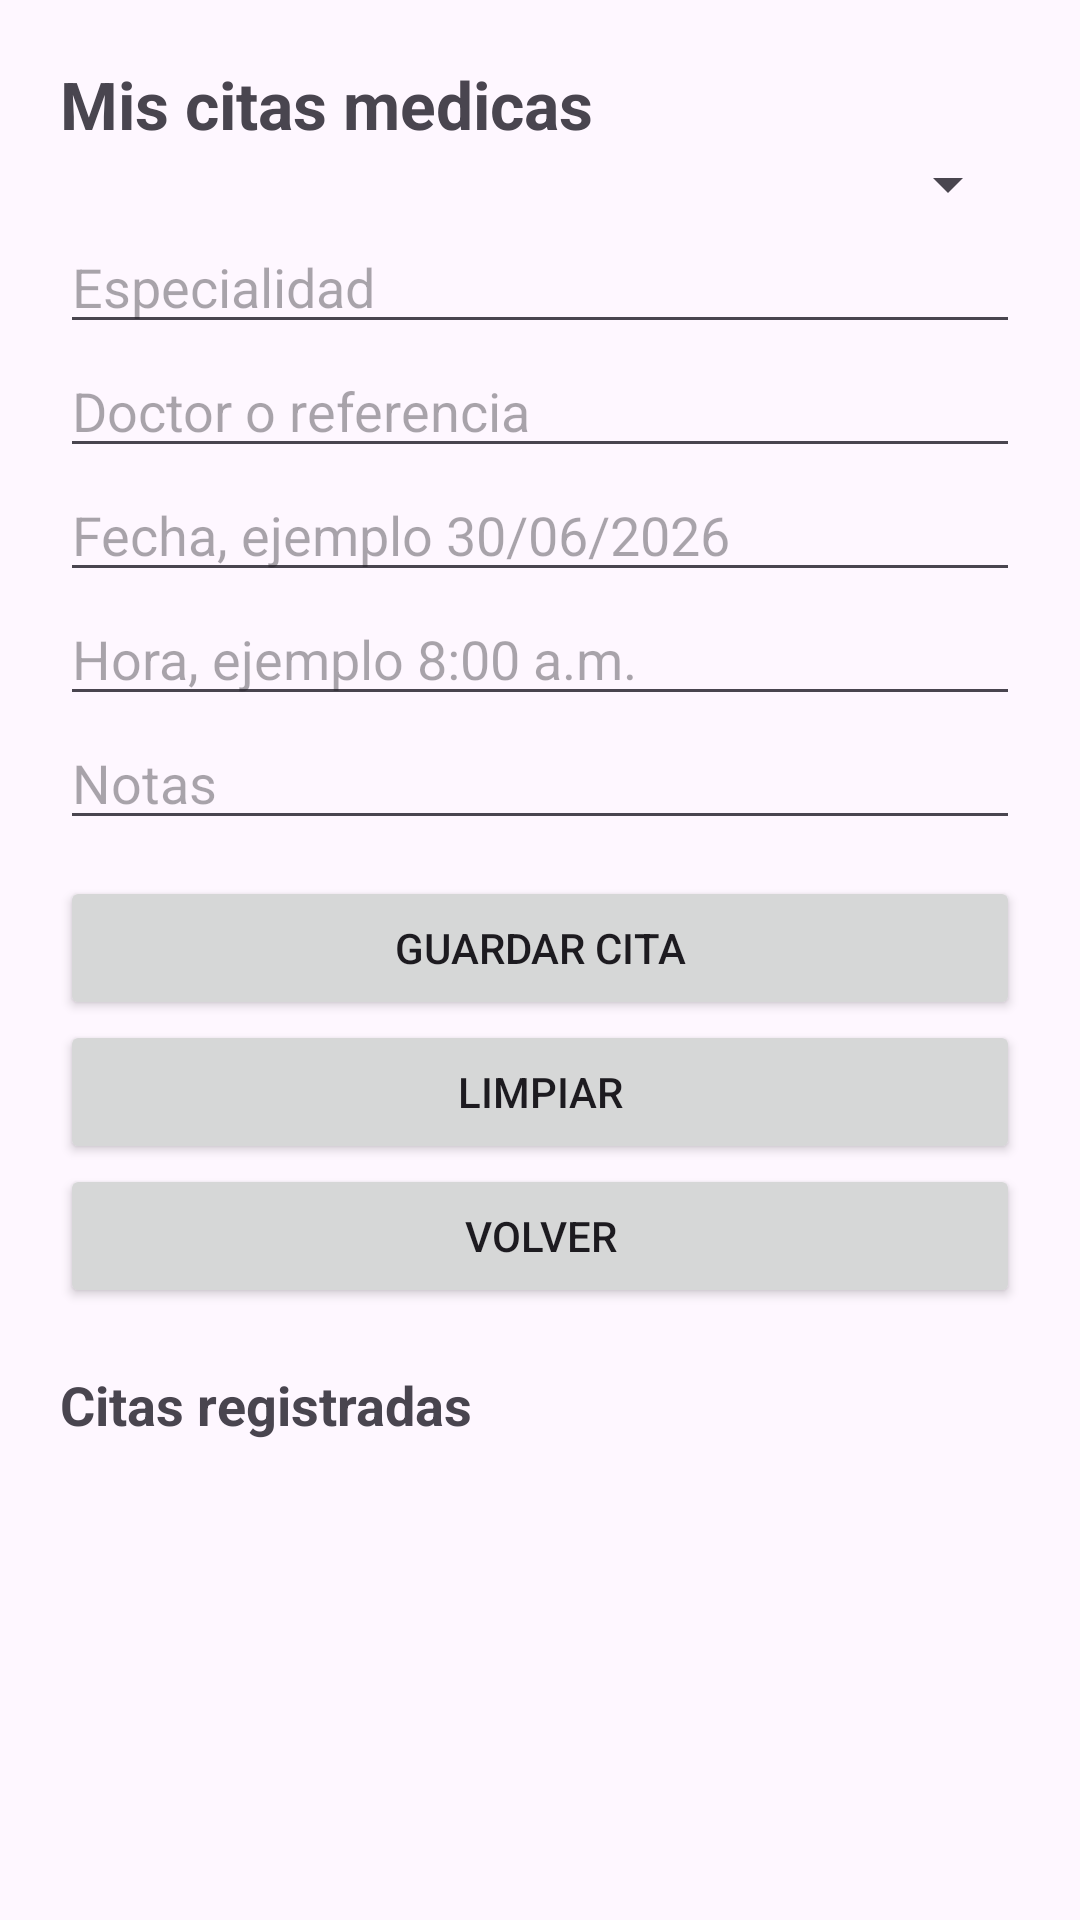

Write the Android layout XML for this screen, with the resource values it uses.
<!-- AndroidManifest.xml: application theme Theme.MediTurnoPTY -->
<!-- res/layout/activity_citas.xml -->
<?xml version="1.0" encoding="utf-8"?>
<ScrollView xmlns:android="http://schemas.android.com/apk/res/android"
    android:layout_width="match_parent"
    android:layout_height="match_parent">

    <LinearLayout
        android:layout_width="match_parent"
        android:layout_height="wrap_content"
        android:orientation="vertical"
        android:padding="20dp">

        <TextView
            android:layout_width="match_parent"
            android:layout_height="wrap_content"
            android:text="Mis citas medicas"
            android:textSize="22sp"
            android:textStyle="bold" />

        <Spinner
            android:id="@+id/spinnerHospitalCita"
            android:layout_width="match_parent"
            android:layout_height="wrap_content" />

        <EditText
            android:id="@+id/editEspecialidadCita"
            android:layout_width="match_parent"
            android:layout_height="wrap_content"
            android:hint="Especialidad" />

        <EditText
            android:id="@+id/editDoctorCita"
            android:layout_width="match_parent"
            android:layout_height="wrap_content"
            android:hint="Doctor o referencia" />

        <EditText
            android:id="@+id/editFechaCita"
            android:layout_width="match_parent"
            android:layout_height="wrap_content"
            android:hint="Fecha, ejemplo 30/06/2026" />

        <EditText
            android:id="@+id/editHoraCita"
            android:layout_width="match_parent"
            android:layout_height="wrap_content"
            android:hint="Hora, ejemplo 8:00 a.m." />

        <EditText
            android:id="@+id/editNotasCita"
            android:layout_width="match_parent"
            android:layout_height="wrap_content"
            android:hint="Notas" />

        <Button
            android:id="@+id/btnGuardarCita"
            android:layout_width="match_parent"
            android:layout_height="wrap_content"
            android:layout_marginTop="12dp"
            android:text="Guardar cita" />

        <Button
            android:id="@+id/btnLimpiarCita"
            android:layout_width="match_parent"
            android:layout_height="wrap_content"
            android:text="Limpiar" />

        <Button
            android:id="@+id/btnVolver"
            android:layout_width="match_parent"
            android:layout_height="wrap_content"
            android:text="Volver" />

        <TextView
            android:layout_width="match_parent"
            android:layout_height="wrap_content"
            android:layout_marginTop="20dp"
            android:text="Citas registradas"
            android:textSize="18sp"
            android:textStyle="bold" />

        <LinearLayout
            android:id="@+id/contenedorCitas"
            android:layout_width="match_parent"
            android:layout_height="wrap_content"
            android:orientation="vertical" />
    </LinearLayout>
</ScrollView>
<!-- resources referenced by this layout -->
<resources>
  <style name="Theme.MediTurnoPTY" parent="Base.Theme.MediTurnoPTY" />
  <style name="Base.Theme.MediTurnoPTY" parent="Theme.Material3.DayNight.NoActionBar">
          
          
      </style>
</resources>
